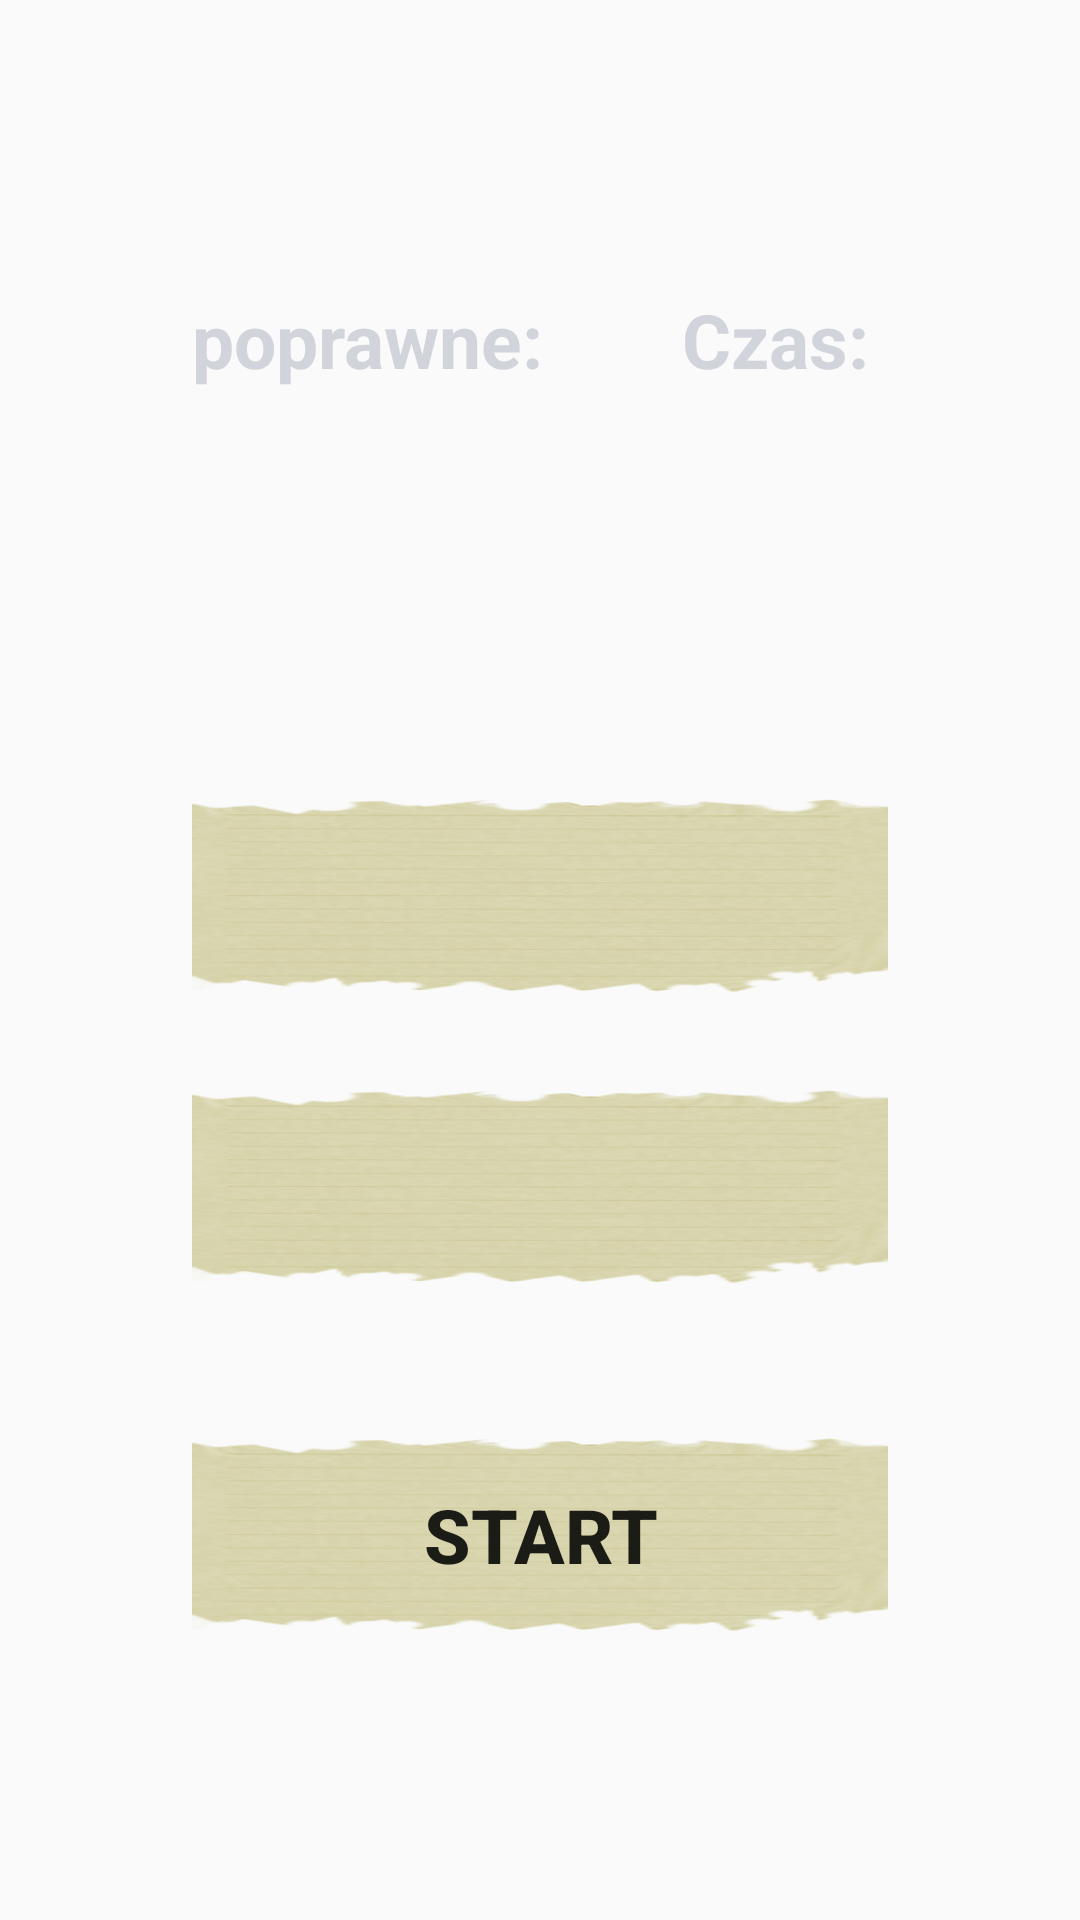

Reconstruct the res/layout file that produces this screen, plus the resources it refers to.
<!-- AndroidManifest.xml: application theme AppTheme -->
<!-- res/layout/activity_game__time.xml -->
<?xml version="1.0" encoding="utf-8"?>
<androidx.constraintlayout.widget.ConstraintLayout xmlns:android="http://schemas.android.com/apk/res/android"
    xmlns:app="http://schemas.android.com/apk/res-auto"
    xmlns:tools="http://schemas.android.com/tools"
    android:layout_width="match_parent"
    android:layout_height="match_parent"
    android:background="@drawable/tab_b"
    tools:context=".Game_Time">

    <Button
        android:id="@+id/start_game_button"
        android:layout_width="match_parent"
        android:layout_height="65dp"
        android:layout_marginStart="64dp"
        android:layout_marginEnd="64dp"
        android:layout_marginBottom="96dp"
        android:background="@drawable/button_shape"
        android:text="Start"
        android:textSize="25dp"
        android:textStyle="bold"
        app:layout_constraintBottom_toBottomOf="parent"
        app:layout_constraintEnd_toEndOf="parent"
        app:layout_constraintHorizontal_bias="1.0"
        app:layout_constraintStart_toStartOf="parent" />

    <TextView
        android:id="@+id/correct_count"
        android:layout_width="wrap_content"
        android:layout_height="wrap_content"
        android:layout_marginEnd="64dp"
        android:text="poprawne:"
        android:textColor="#d2d4dc"
        android:textSize="25dp"
        android:textStyle="bold"
        app:layout_constraintBottom_toTopOf="@+id/anwser_1"
        app:layout_constraintEnd_toStartOf="@+id/timer"
        app:layout_constraintHorizontal_bias="0.0"
        app:layout_constraintStart_toStartOf="@+id/anwser_1"
        app:layout_constraintTop_toTopOf="parent"
        app:layout_constraintVertical_bias="0.363" />

    <TextView
        android:id="@+id/question_view"
        android:layout_width="wrap_content"
        android:layout_height="65dp"
        android:layout_marginBottom="36dp"
        android:text=" "
        android:textColor="#d2d4dc"
        android:textSize="25dp"
        android:textStyle="bold"
        app:layout_constraintBottom_toTopOf="@+id/anwser_1"
        app:layout_constraintEnd_toEndOf="parent"
        app:layout_constraintHorizontal_bias="0.498"
        app:layout_constraintStart_toStartOf="parent" />

    <Button
        android:id="@+id/anwser_2"
        android:layout_width="match_parent"
        android:layout_height="65dp"
        android:layout_marginStart="64dp"
        android:layout_marginEnd="64dp"
        android:layout_marginBottom="32dp"
        android:layout_weight="1"
        android:background="@drawable/button_shape"
        android:text=""
        android:textSize="25dp"
        android:textStyle="bold"
        app:layout_constraintBottom_toTopOf="@+id/anwser_3"
        app:layout_constraintEnd_toEndOf="parent"
        app:layout_constraintHorizontal_bias="1.0"
        app:layout_constraintStart_toStartOf="parent" />

    <Button
        android:id="@+id/anwser_1"
        android:layout_width="match_parent"
        android:layout_height="65dp"
        android:layout_marginStart="64dp"
        android:layout_marginTop="252dp"
        android:layout_marginEnd="64dp"
        android:layout_marginBottom="32dp"
        android:layout_weight="1"
        android:background="@drawable/button_shape"
        android:text=""
        android:textSize="25dp"
        android:textStyle="bold"
        app:layout_constraintBottom_toTopOf="@+id/anwser_2"
        app:layout_constraintEnd_toEndOf="parent"
        app:layout_constraintHorizontal_bias="0.0"
        app:layout_constraintStart_toStartOf="parent"
        app:layout_constraintTop_toTopOf="parent"
        app:layout_constraintVertical_bias="1.0" />

    <Button
        android:id="@+id/anwser_3"
        android:layout_width="match_parent"
        android:layout_height="65dp"
        android:layout_marginStart="64dp"
        android:layout_marginEnd="64dp"
        android:layout_marginBottom="212dp"
        android:layout_weight="1"
        android:background="@drawable/button_shape"
        android:text=""
        android:textSize="25dp"
        android:textStyle="bold"
        app:layout_constraintBottom_toBottomOf="parent"
        app:layout_constraintEnd_toEndOf="parent"
        app:layout_constraintHorizontal_bias="0.0"
        app:layout_constraintStart_toStartOf="parent" />

    <TextView
        android:id="@+id/timer"
        android:layout_width="wrap_content"
        android:layout_height="wrap_content"
        android:text="Czas: "
        android:textColor="#d2d4dc"
        android:textSize="25dp"
        android:textStyle="bold"
        app:layout_constraintBottom_toTopOf="@+id/anwser_1"
        app:layout_constraintEnd_toEndOf="@+id/anwser_1"
        app:layout_constraintTop_toTopOf="parent"
        app:layout_constraintVertical_bias="0.363" />

</androidx.constraintlayout.widget.ConstraintLayout>
<!-- resources referenced by this layout -->
<resources>
  <!-- drawable button_shape (drawable) -->
  <?xml version="1.0" encoding="utf-8"?>
  <layer-list xmlns:android="http://schemas.android.com/apk/res/android" >
  <item>
      <shape android:shape="rectangle">
          <corners
              android:radius="14dp"/>
          <padding
              android:left="0dp"
              android:top="0dp"
              android:right="0dp"
              android:bottom="0dp" />
     </shape>
  </item>
  <item android:drawable="@drawable/button_back_s" />
  </layer-list>
  <style name="AppTheme" parent="Theme.AppCompat.Light.NoActionBar">
          
          <item name="colorPrimary">@color/colorPrimary</item>
          <item name="colorPrimaryDark">@color/colorPrimaryDark</item>
          <item name="colorAccent">@color/colorAccent</item>
          <item name="android:windowTranslucentNavigation">false</item>
          
  
    </style>
  <!-- drawable button_back_s: png bitmap (drawable, 28142 bytes) -->
  <color name="colorPrimary">#6200EE</color>
  <color name="colorPrimaryDark">#3700B3</color>
  <color name="colorAccent">#03DAC5</color>
</resources>
